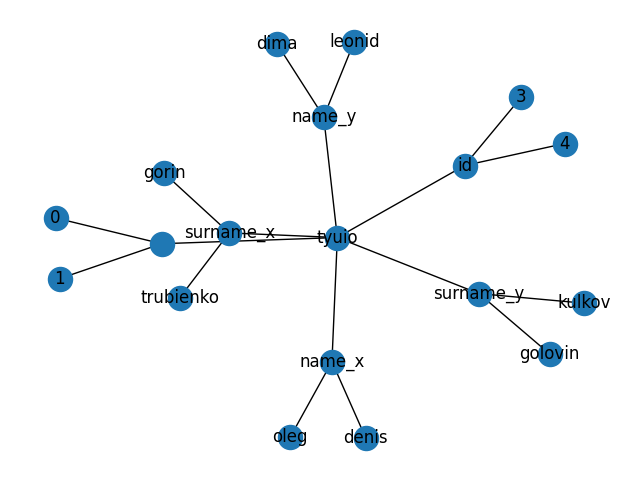

Source data for this figure (header and first rows):
, id, name_x, surname_x, name_y, surname_y
0, 3, oleg, trubienko, leonid, kulkov
1, 4, denis, gorin, dima, golovin
